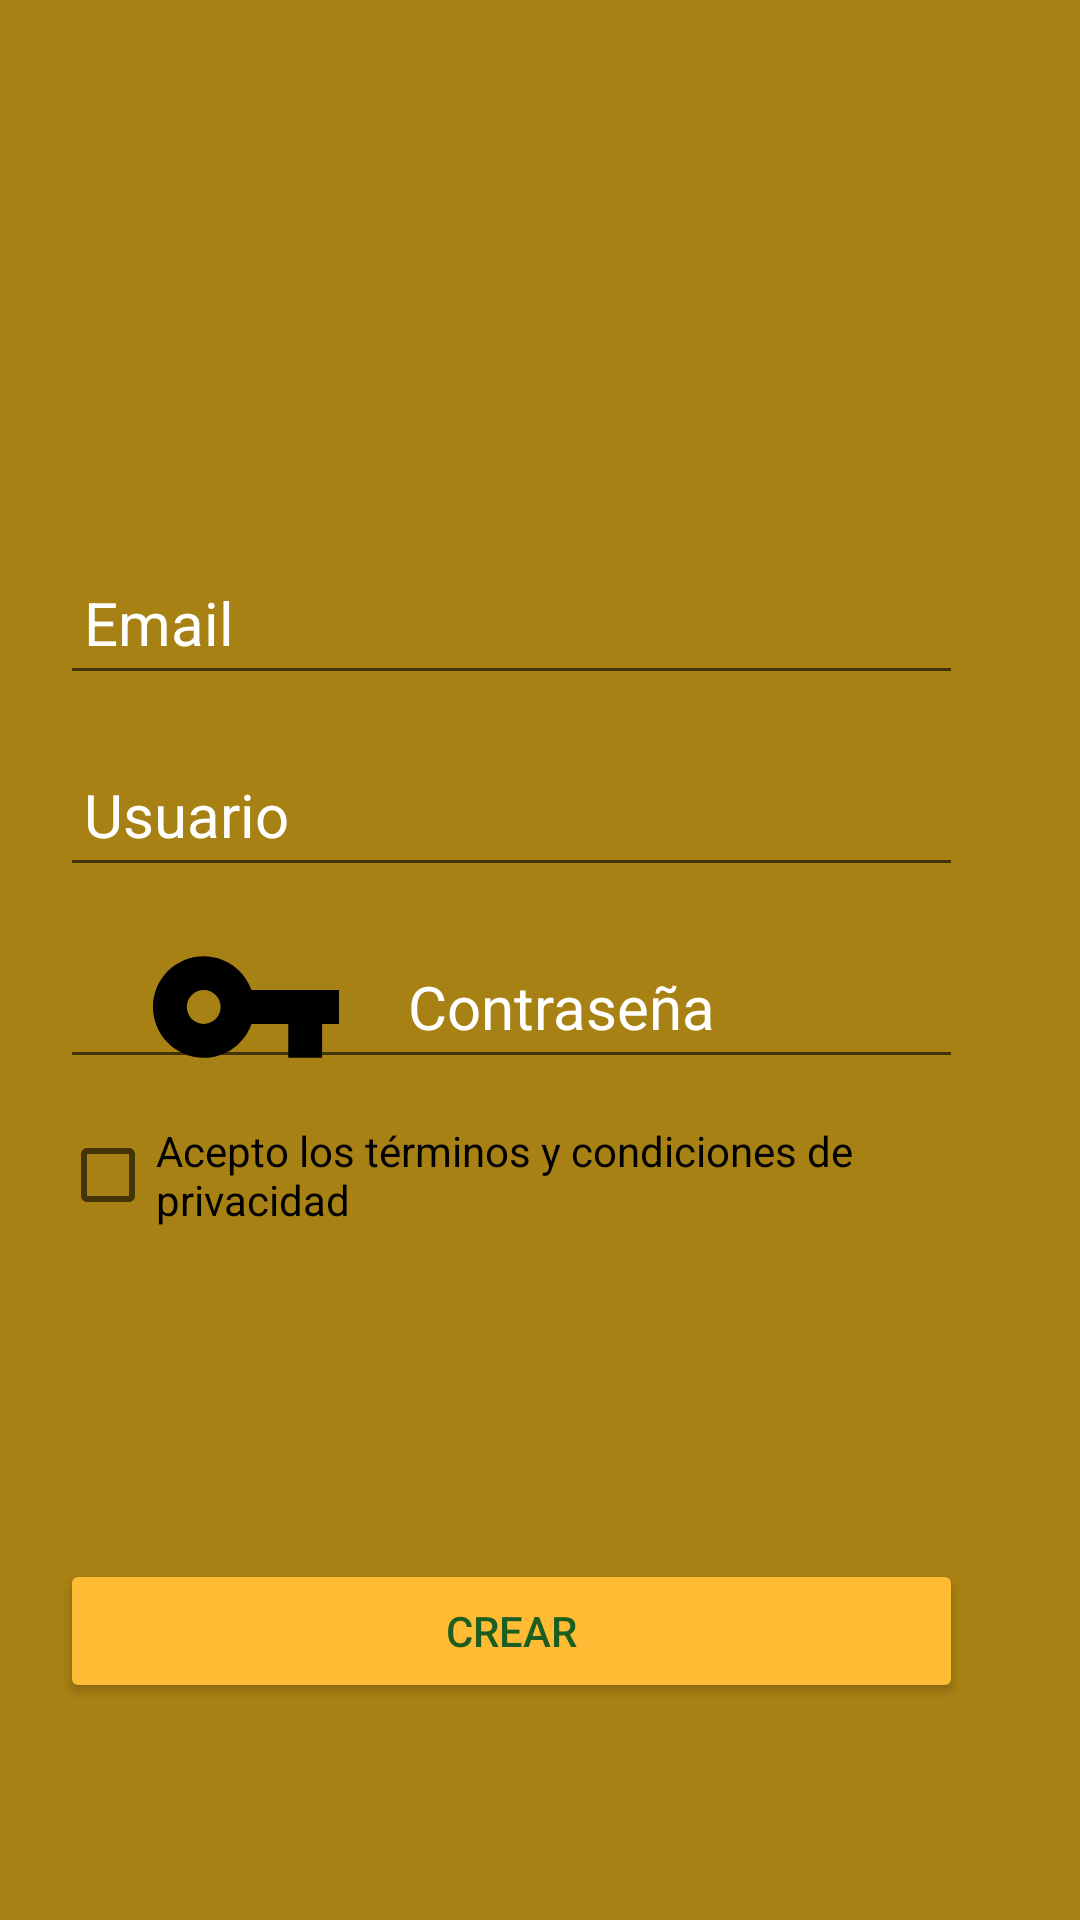

Android layout source for this screen:
<!-- AndroidManifest.xml: application theme Theme.AutoescuelaSTS -->
<!-- res/layout/signup_activity.xml -->
<?xml version="1.0" encoding="utf-8"?>
<androidx.constraintlayout.widget.ConstraintLayout xmlns:android="http://schemas.android.com/apk/res/android"
    xmlns:app="http://schemas.android.com/apk/res-auto"
    xmlns:tools="http://schemas.android.com/tools"
    android:layout_width="match_parent"
    android:layout_height="match_parent"
    android:background="@color/marron"
    tools:context=".fragments.SignUpFragment">

    <androidx.constraintlayout.widget.ConstraintLayout
        android:id="@+id/cl1"
        android:layout_width="match_parent"
        android:layout_height="500dp"
        android:background="@android:color/transparent"
        app:layout_constraintBottom_toBottomOf="parent"
        app:layout_constraintEnd_toEndOf="parent"
        app:layout_constraintHorizontal_bias="0.0"
        app:layout_constraintStart_toStartOf="parent"
        app:layout_constraintTop_toTopOf="parent"
        app:layout_constraintVertical_bias="1.0">


        <androidx.cardview.widget.CardView
            android:id="@+id/SignupcardView"
            android:layout_width="336dp"
            android:layout_height="429dp"
            android:layout_marginLeft="16dp"
            android:layout_marginRight="16dp"
            app:cardBackgroundColor="@android:color/transparent"
            app:cardCornerRadius="0dp"
            app:cardElevation="0dp"
            app:cardMaxElevation="16dp"
            app:layout_constraintBottom_toBottomOf="parent"
            app:layout_constraintEnd_toEndOf="parent"
            app:layout_constraintStart_toStartOf="parent"
            app:layout_constraintTop_toTopOf="@id/cl1">


            <LinearLayout
                android:layout_width="317dp"
                android:layout_height="match_parent"
                android:orientation="vertical">

                <EditText
                    android:id="@+id/etEmailSU"
                    android:layout_width="match_parent"
                    android:layout_height="48dp"
                    android:layout_margin="8dp"
                    android:autofillHints=""
                    android:drawableStart="@drawable/ic_email_foreground"
                    android:hint="@string/email"
                    android:inputType="textEmailAddress"
                    android:maxLines="1"
                    android:padding="8dp"
                    android:textColor="@color/white"
                    android:textColorHint="@color/white"
                    android:textSize="20sp" />

                <EditText
                    android:id="@+id/etUsuarioSU"
                    android:layout_width="match_parent"
                    android:layout_height="48dp"
                    android:layout_margin="8dp"
                    android:autofillHints=""
                    android:drawableStart="@drawable/ic_username_foreground"
                    android:hint="@string/usuario"
                    android:inputType="text"
                    android:maxLines="1"
                    android:padding="8dp"
                    android:textColor="@color/white"
                    android:textColorHint="@color/white"
                    android:textSize="20sp"
                    tools:ignore="TextFields" />

                <EditText
                    android:id="@+id/etContraseñaSU"
                    android:layout_width="match_parent"
                    android:layout_height="48dp"
                    android:layout_margin="8dp"
                    android:autofillHints=""
                    android:drawableStart="@drawable/ic_password_foreground"
                    android:hint="@string/contrasenia"
                    android:inputType="textPassword"
                    android:maxLines="1"
                    android:padding="8dp"
                    android:textColor="@color/white"
                    android:textColorHint="@color/white"
                    android:textSize="20sp" />


                <CheckBox
                    android:id="@+id/cbTerminos"
                    android:layout_width="match_parent"
                    android:layout_height="wrap_content"
                    android:layout_marginLeft="8dp"
                    android:layout_marginRight="8dp"
                    android:layout_marginBottom="4dp"
                    android:checked="false"
                    android:minHeight="48dp"
                    android:text="@string/terminos_condiciones"
                    android:textColor="#000000" />

                <Button
                    android:id="@+id/btn_crear"
                    android:layout_width="match_parent"
                    android:layout_height="wrap_content"
                    android:layout_marginLeft="8dp"
                    android:layout_marginTop="100dp"
                    android:layout_marginRight="8dp"
                    android:backgroundTint="@android:color/holo_orange_light"
                    android:text="@string/crear"
                    android:textColor="#1B5E20"
                    app:strokeColor="@color/white"
                    app:strokeWidth="2dp"
                    tools:ignore="TextContrastCheck" />


            </LinearLayout>

        </androidx.cardview.widget.CardView>


    </androidx.constraintlayout.widget.ConstraintLayout>

</androidx.constraintlayout.widget.ConstraintLayout>
<!-- resources referenced by this layout -->
<resources>
  <color name="marron">#A88114</color>
  <color name="white">#FFFFFFFF</color>
  <!-- drawable ic_password_foreground (drawable) -->
  <vector xmlns:android="http://schemas.android.com/apk/res/android"
      android:width="108dp"
      android:height="108dp"
      android:viewportWidth="108"
      android:viewportHeight="108"
      android:tint="#000000">
    <group android:scaleX="2.8188"
        android:scaleY="2.8188"
        android:translateX="20.1744"
        android:translateY="20.1744">
      <path
          android:fillColor="@android:color/white"
          android:pathData="M12.65,10C11.83,7.67 9.61,6 7,6c-3.31,0 -6,2.69 -6,6s2.69,6 6,6c2.61,0 4.83,-1.67 5.65,-4H17v4h4v-4h2v-4H12.65zM7,14c-1.1,0 -2,-0.9 -2,-2s0.9,-2 2,-2 2,0.9 2,2 -0.9,2 -2,2z"/>
    </group>
  </vector>
  <string name="contrasenia">Contraseña</string>
  <string name="crear">Crear</string>
  <string name="email">Email</string>
  <string name="terminos_condiciones">Acepto los términos y condiciones de privacidad</string>
  <string name="usuario">Usuario</string>
  <style name="Theme.AutoescuelaSTS" parent="Theme.MaterialComponents.Light.NoActionBar">
          
          <item name="colorPrimary">@color/purple_500</item>
          <item name="colorPrimaryVariant">@color/marron</item>
          <item name="colorOnPrimary">@color/white</item>
          
          <item name="colorSecondary">@color/teal_200</item>
          <item name="colorSecondaryVariant">@color/teal_700</item>
          <item name="colorOnSecondary">@color/black</item>
          
          <item name="android:statusBarColor" tools:targetApi="l">?attr/colorPrimaryVariant</item>
          
      </style>
  <color name="purple_500">#FF6200EE</color>
  <color name="teal_200">#FF03DAC5</color>
  <color name="teal_700">#FF018786</color>
  <color name="black">#FF000000</color>
</resources>
